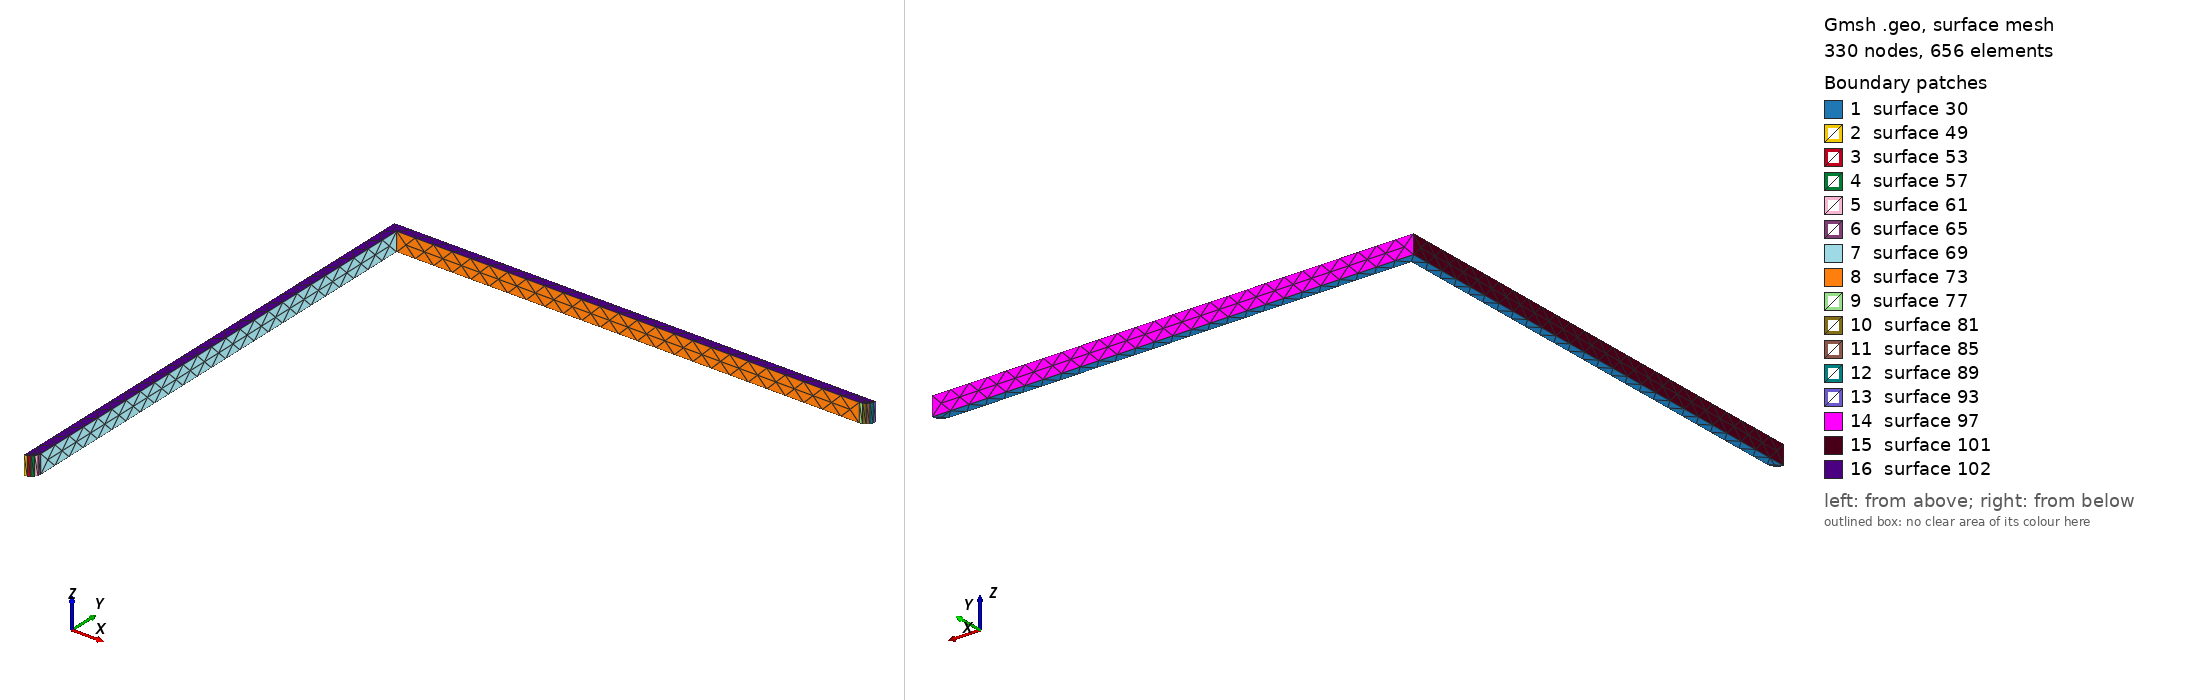

Gmsh geometry script, surface-meshed: 330 nodes, 656 surface elements. Boundary patches (legend numbers): 1 surface 30, 2 surface 49, 3 surface 53, 4 surface 57, 5 surface 61, 6 surface 65, 7 surface 69, 8 surface 73, 9 surface 77, 10 surface 81, 11 surface 85, 12 surface 89, 13 surface 93, 14 surface 97, 15 surface 101, 16 surface 102. Left view from above one corner, right view from below the opposite corner. The script declares no physical surfaces, so the legend lists its geometric surfaces. The drawing asked Gmsh for element sizes between 1% and 20% of the model's largest extent; the script's own settings can give other sizes.

=== Net76.geo (drawn) ===
lc = 1e-2;
Point(1) = {-0.17, 2.414, 0.08548, lc} ;
Point(2) = {-0.168455, 2.41425, 0.08548, lc} ;
Point(3) = {-0.167061, 2.41495, 0.08548, lc} ;
Point(4) = {-0.165955, 2.41606, 0.08548, lc} ;
Point(5) = {-0.165245, 2.41745, 0.08548, lc} ;
Point(6) = {-0.165, 2.419, 0.08548, lc} ;
Point(7) = {-0.165, 2.664, 0.08548, lc} ;
Point(8) = {0.08, 2.664, 0.08548, lc} ;
Point(9) = {0.081545, 2.66425, 0.08548, lc} ;
Point(10) = {0.082939, 2.66495, 0.08548, lc} ;
Point(11) = {0.084045, 2.66606, 0.08548, lc} ;
Point(12) = {0.084755, 2.66745, 0.08548, lc} ;
Point(13) = {0.085, 2.669, 0.08548, lc} ;
Point(14) = {-0.17, 2.669, 0.08548, lc} ;
Line(15) = {1,2} ;
Line(16) = {2,3} ;
Line(17) = {3,4} ;
Line(18) = {4,5} ;
Line(19) = {5,6} ;
Line(20) = {6,7} ;
Line(21) = {7,8} ;
Line(22) = {8,9} ;
Line(23) = {9,10} ;
Line(24) = {10,11} ;
Line(25) = {11,12} ;
Line(26) = {12,13} ;
Line(27) = {13,14} ;
Line(28) = {14,1} ;
Line Loop(29) = {15,16,17,18,19,20,21,22,23,24,25,26,27,28} ;
Plane Surface(30) = {29} ;
Extrude{0,0,0.01}{ Surface{30}; }
